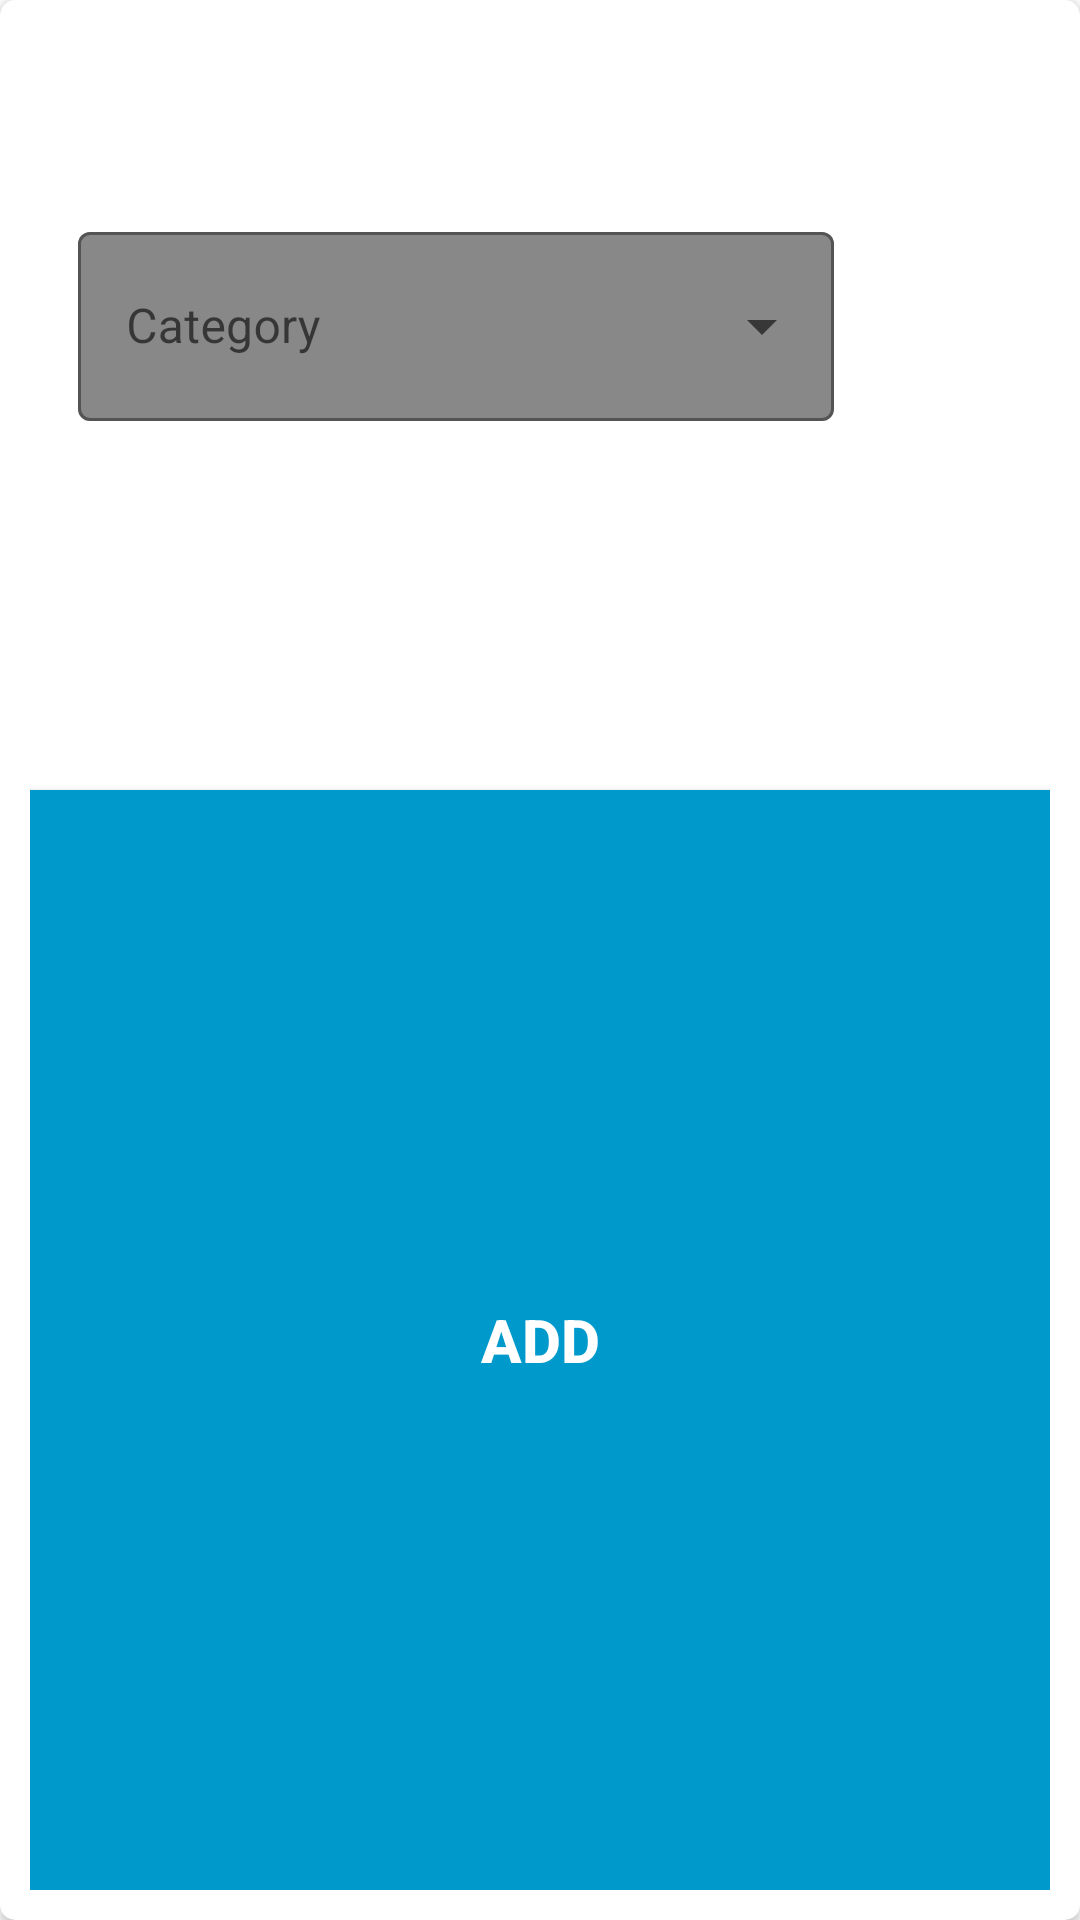

Produce the Android XML layout that renders to this screen, including the resource entries it uses.
<!-- AndroidManifest.xml: application theme Theme.ProjectDemo -->
<!-- res/layout/alert_dialog_add_new_food.xml -->
<?xml version="1.0" encoding="utf-8"?>
<androidx.cardview.widget.CardView xmlns:android="http://schemas.android.com/apk/res/android"
    android:layout_width="300dp"
    android:layout_height="wrap_content"
    xmlns:app="http://schemas.android.com/apk/res-auto"
    android:layoutDirection="ltr"
    app:cardBackgroundColor="@color/white"
    app:cardCornerRadius="5dp">

    <LinearLayout
        android:layout_width="match_parent"
        android:layout_height="match_parent"
        android:orientation="vertical"
        android:padding="10dp">

        <EditText
            android:id="@+id/textName"
            android:layout_width="match_parent"
            android:layout_height="40dp"
            android:layout_gravity="center"
            android:layout_margin="3dp"
            android:background="@drawable/edittext_bg"
            android:gravity="center"
            android:hint="Food name"
            android:padding="5dp"
            android:textColor="@android:color/white"
            android:textColorHint="@android:color/white"
            android:textSize="18sp"
            android:textStyle="bold" />

        <com.google.android.material.textfield.TextInputLayout
            style="@style/Widget.MaterialComponents.TextInputLayout.OutlinedBox.ExposedDropdownMenu"
            android:layout_width="252dp"
            android:layout_height="wrap_content"
            android:layout_margin="16dp"
            android:hint="Category"
            app:boxBackgroundColor="#888888">

            <AutoCompleteTextView
                android:id="@+id/auto_complete_txt"
                android:layout_width="match_parent"
                android:layout_height="63dp"
                android:inputType="none" />

        </com.google.android.material.textfield.TextInputLayout>

        <EditText
            android:id="@+id/textQuantity"
            android:layout_width="match_parent"
            android:layout_height="40dp"
            android:layout_gravity="center"
            android:layout_margin="3dp"
            android:background="@drawable/edittext_bg"
            android:gravity="center"
            android:hint="Quantity"
            android:padding="5dp"
            android:textColor="@android:color/white"
            android:textColorHint="@android:color/white"
            android:textSize="18sp"
            android:textStyle="bold" />

        <EditText
            android:id="@+id/textExpiryDate"
            android:layout_width="match_parent"
            android:layout_height="40dp"
            android:layout_gravity="center"
            android:layout_margin="3dp"
            android:background="@drawable/edittext_bg"
            android:gravity="center"
            android:hint="Expiry Date(in dd/mm/yyyy)"
            android:padding="5dp"
            android:textColor="@android:color/white"
            android:textColorHint="@android:color/white"
            android:textSize="18sp"
            android:textStyle="bold" />

        <androidx.appcompat.widget.AppCompatButton
            android:id="@+id/buttonAdd1"
            android:layout_width="match_parent"
            android:layout_height="match_parent"
            android:layout_marginTop="15sp"
            android:background="@android:color/holo_blue_dark"
            android:text="Add"
            android:textColor="@android:color/white"
            android:textSize="20dp"
            android:textStyle="bold" />

        <androidx.appcompat.widget.AppCompatButton
            android:id="@+id/buttonCancel"
            android:layout_width="match_parent"
            android:layout_height="50sp"
            android:layout_marginTop="5dp"
            android:background="@android:color/holo_red_light"
            android:text="Exit"
            android:textColor="@android:color/white"
            android:textSize="20dp"
            android:textStyle="bold" />
    </LinearLayout>



</androidx.cardview.widget.CardView>
<!-- resources referenced by this layout -->
<resources>
  <color name="white">#FFFFFFFF</color>
  <style name="Theme.ProjectDemo" parent="Theme.MaterialComponents.Light.NoActionBar">
          
          <item name="colorPrimary">@color/green</item>
          <item name="colorPrimaryVariant">@color/green</item>
          <item name="colorOnPrimary">@color/white</item>
          
          <item name="colorSecondary">@color/teal_200</item>
          <item name="colorSecondaryVariant">@color/teal_700</item>
          <item name="colorOnSecondary">@color/black</item>
          
          <item name="android:statusBarColor">?attr/colorPrimaryVariant</item>
          
      </style>
  <color name="green">#4CAF50</color>
  <color name="teal_200">#FF03DAC5</color>
  <color name="teal_700">#FF018786</color>
  <color name="black">#FF000000</color>
</resources>
